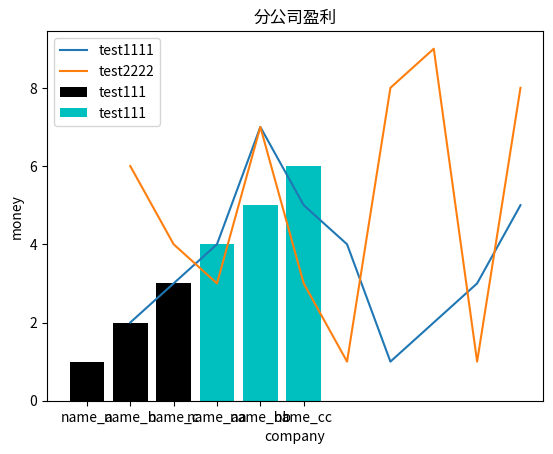

This figure's Python source:
# 用matplotlib进行可视化展示-折线图
from matplotlib import pyplot as plt
x = [1,2,3,4,5,6,7,8,9,10]
y = [2,3,4,7,5,4,1,2,3,5]
x2 = [1,2,3,4,5,6,7,8,9,10]
y2 = [6,4,3,7,3,1,8,9,1,8] # 第二条线
plt.title("Date and Money!\nthis is a test",) # 定义标题 并且有一个副标题 换行
# plt.legend() # 为不同的线条定义不同的颜色
plt.xlabel("Day") # 定义x轴标签
plt.ylabel("Money") # 定义y轴标签
plt.plot(x,y,label='test1111') # 画图,第一条线
plt.plot(x2,y2,label='test2222') # 画图，第二条线
plt.show() # 展示图形

# 柱状图
x11= ['name_a','name_b','name_c'] # x轴
y11 = [1,2,3] # y轴
x22= ['name_aa','name_bb','name_cc'] # x轴
y22 = [4,5,6] # y轴
plt.bar(x11,y11,label='test111',color='black') # 可以定义颜色
plt.bar(x22,y22,label='test111',color='c')
plt.xlabel("company") # 定义x轴名称
plt.ylabel("money")
plt.title("分公司盈利")
plt.legend() # 为不同的线条定义不同的颜色
plt.show() # 展示图形

